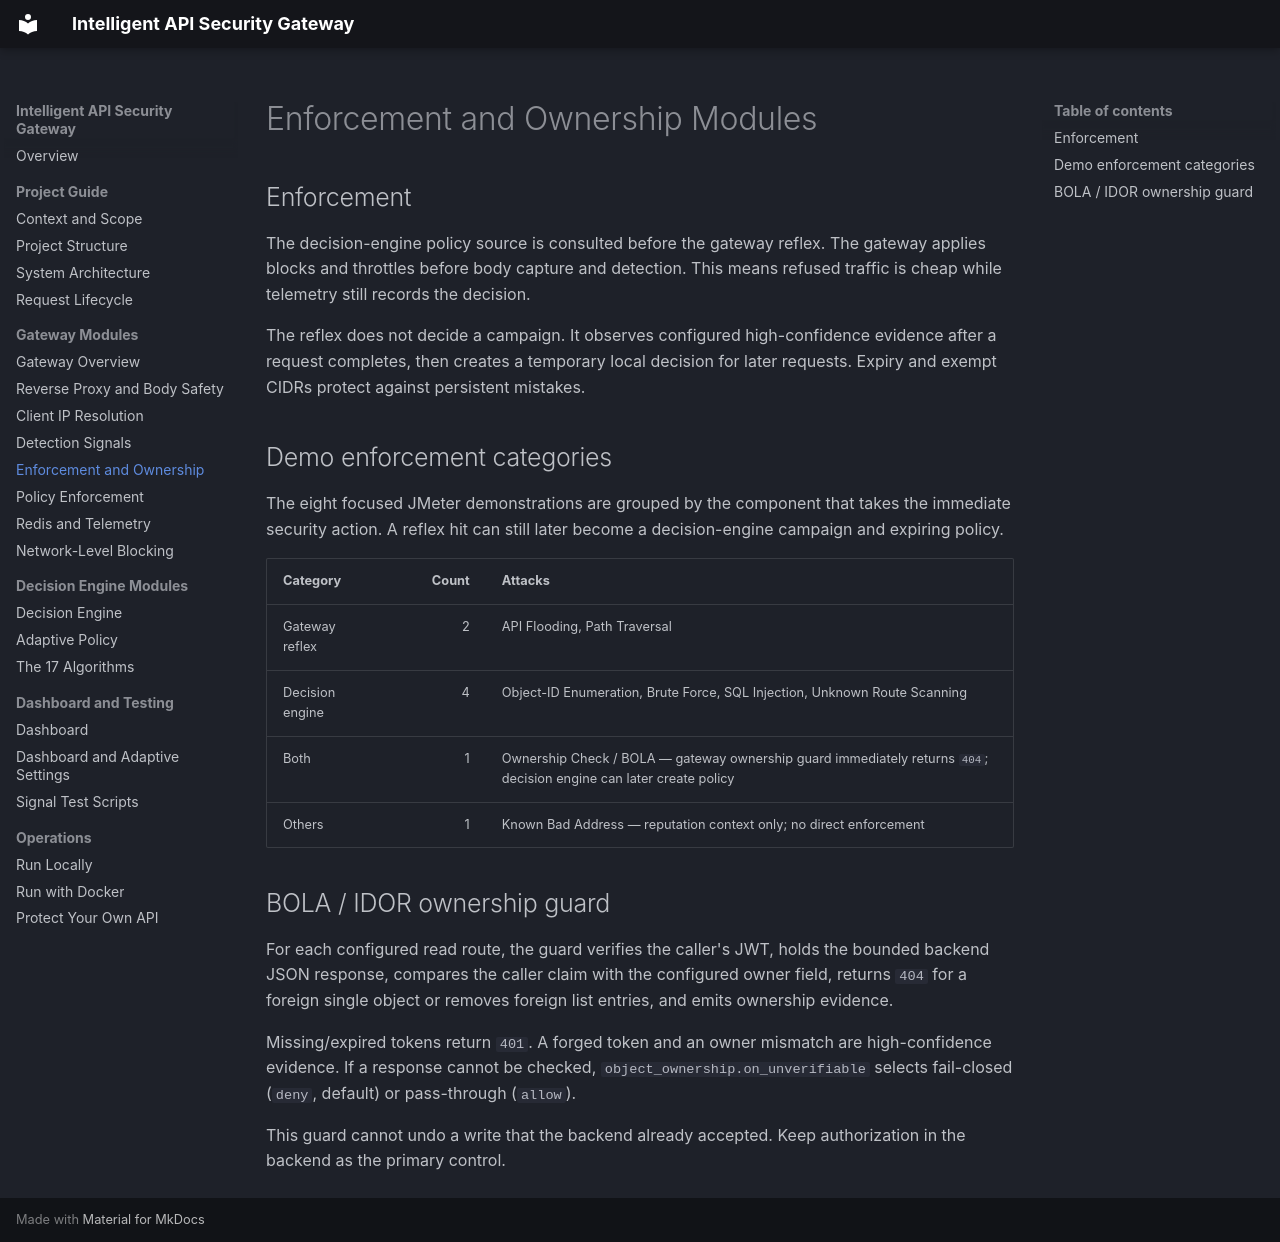

repository: Pranav-Hirawat/Intelligent_API_Security_Gateway · page: modules/enforcement-ownership/index.html · generator: mkdocs

# Enforcement and Ownership Modules

## Enforcement

The decision-engine policy source is consulted before the gateway reflex. The gateway applies blocks and throttles before body capture and detection. This means refused traffic is cheap while telemetry still records the decision.

The reflex does not decide a campaign. It observes configured high-confidence evidence after a request completes, then creates a temporary local decision for later requests. Expiry and exempt CIDRs protect against persistent mistakes.

## Demo enforcement categories

The eight focused JMeter demonstrations are grouped by the component that takes
the immediate security action. A reflex hit can still later become a
decision-engine campaign and expiring policy.

| Category | Count | Attacks |
| --- | ---: | --- |
| Gateway reflex | 2 | API Flooding, Path Traversal |
| Decision engine | 4 | Object-ID Enumeration, Brute Force, SQL Injection, Unknown Route Scanning |
| Both | 1 | Ownership Check / BOLA — gateway ownership guard immediately returns `404`; decision engine can later create policy |
| Others | 1 | Known Bad Address — reputation context only; no direct enforcement |

## BOLA / IDOR ownership guard

For each configured read route, the guard verifies the caller's JWT, holds the bounded backend JSON response, compares the caller claim with the configured owner field, returns `404` for a foreign single object or removes foreign list entries, and emits ownership evidence.

Missing/expired tokens return `401`. A forged token and an owner mismatch are high-confidence evidence. If a response cannot be checked, `object_ownership.on_unverifiable` selects fail-closed (`deny`, default) or pass-through (`allow`).

This guard cannot undo a write that the backend already accepted. Keep authorization in the backend as the primary control.
